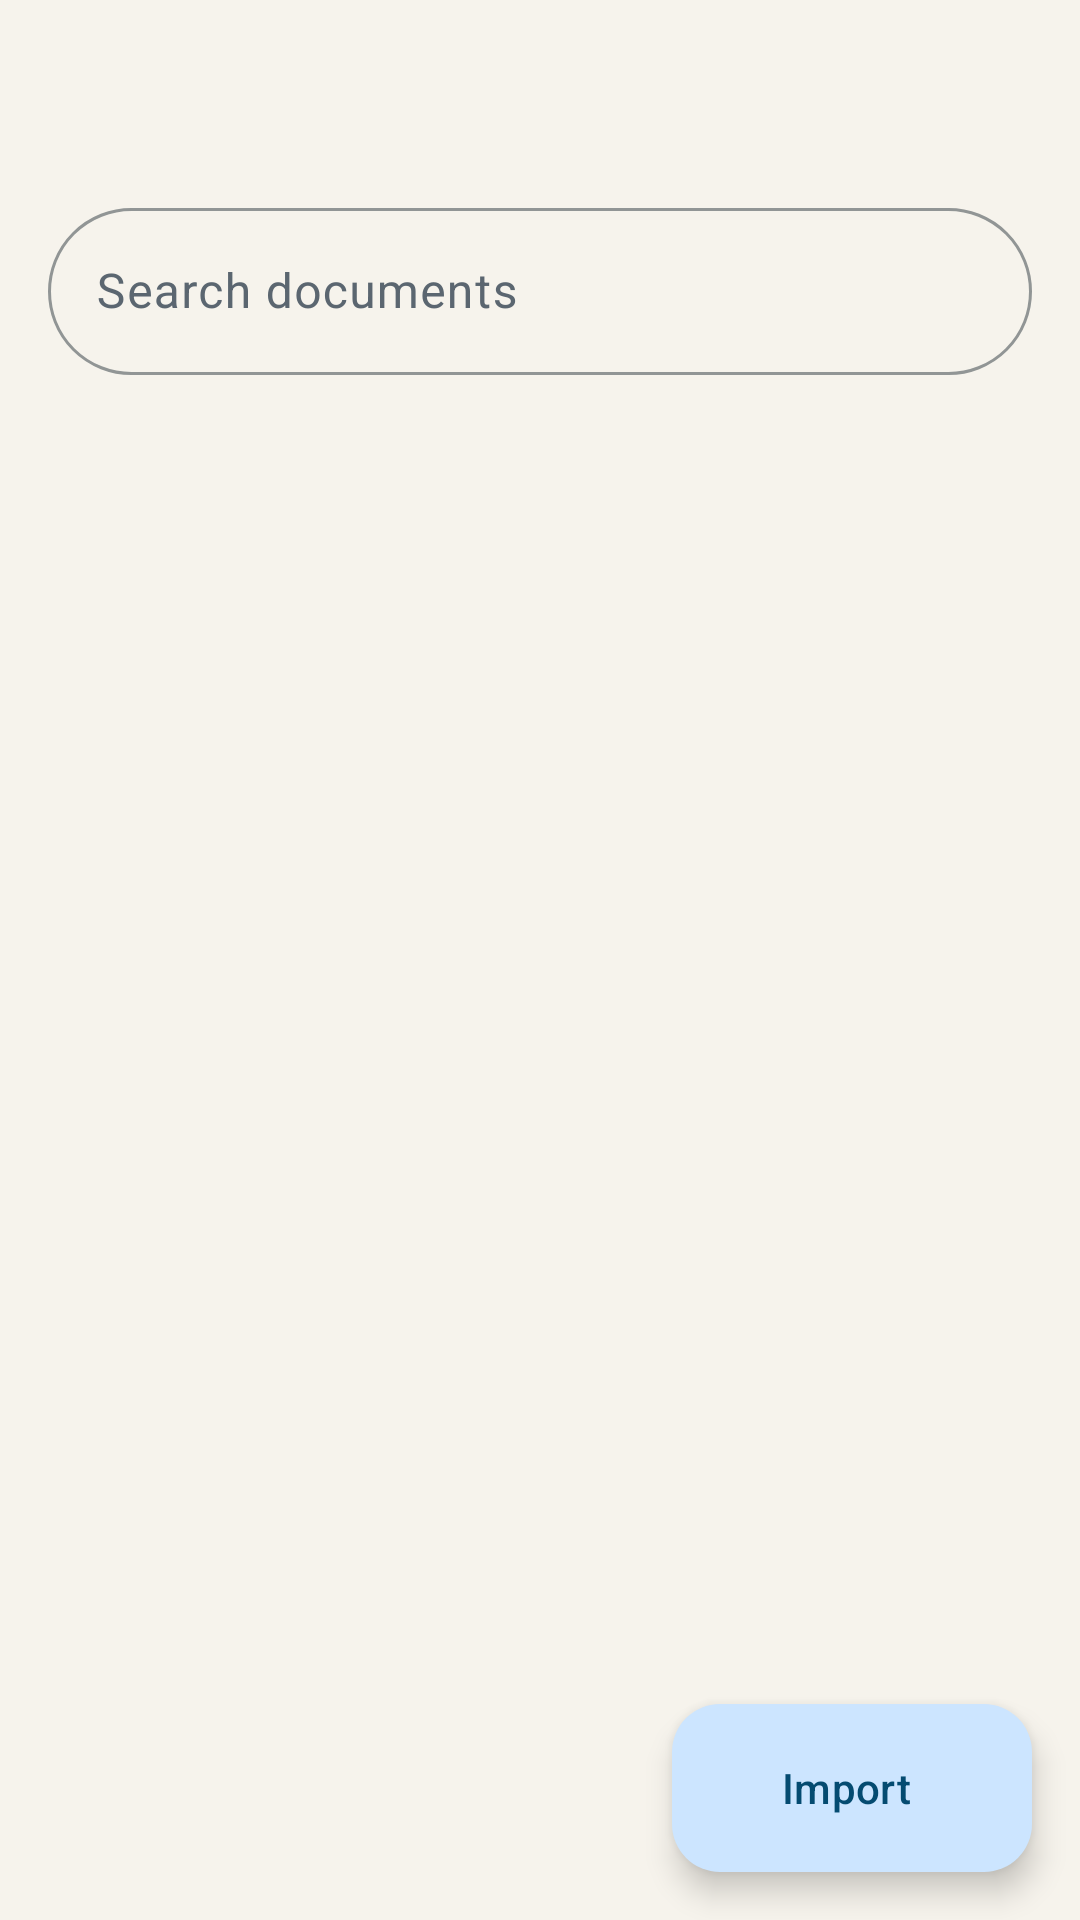

Reconstruct the res/layout file that produces this screen, plus the resources it refers to.
<!-- AndroidManifest.xml: application theme AppTheme -->
<!-- res/layout/fragment_html_library.xml -->
<?xml version="1.0" encoding="utf-8"?>
<LinearLayout xmlns:android="http://schemas.android.com/apk/res/android"
    xmlns:app="http://schemas.android.com/apk/res-auto"
    android:layout_width="match_parent" android:layout_height="match_parent"
    android:orientation="vertical" android:fitsSystemWindows="true" android:background="?attr/colorSurface">
    <com.google.android.material.appbar.MaterialToolbar
        android:id="@+id/html_toolbar" android:layout_width="match_parent" android:layout_height="?attr/actionBarSize"/>
    <com.google.android.material.textfield.TextInputLayout
        style="@style/Widget.Material3.TextInputLayout.OutlinedBox"
        android:layout_width="match_parent" android:layout_height="wrap_content" android:layout_marginHorizontal="16dp"
        android:hint="@string/html_search" app:endIconMode="clear_text"
        app:boxCornerRadiusTopStart="28dp" app:boxCornerRadiusTopEnd="28dp"
        app:boxCornerRadiusBottomStart="28dp" app:boxCornerRadiusBottomEnd="28dp">
        <com.google.android.material.textfield.TextInputEditText android:id="@+id/html_search"
            android:layout_width="match_parent" android:layout_height="wrap_content" android:singleLine="true"
            android:imeOptions="actionSearch"/>
    </com.google.android.material.textfield.TextInputLayout>
    <FrameLayout android:layout_width="match_parent" android:layout_height="0dp" android:layout_weight="1">
        <androidx.recyclerview.widget.RecyclerView android:id="@+id/html_list"
            android:layout_width="match_parent" android:layout_height="match_parent"
            android:clipToPadding="false" android:paddingHorizontal="16dp" android:paddingTop="8dp" android:paddingBottom="96dp"/>
        <TextView android:id="@+id/html_empty" android:layout_width="match_parent" android:layout_height="wrap_content"
            android:layout_gravity="center" android:gravity="center" android:padding="32dp" android:visibility="gone"
            android:text="@string/html_empty" android:textColor="?attr/colorOnSurfaceVariant"/>
        <com.google.android.material.floatingactionbutton.ExtendedFloatingActionButton
            android:id="@+id/html_import" android:layout_width="wrap_content" android:layout_height="wrap_content"
            android:layout_gravity="bottom|end" android:layout_margin="16dp"
            android:text="@string/html_import" app:icon="@drawable/ic_add"/>
    </FrameLayout>
</LinearLayout>
<!-- resources referenced by this layout -->
<resources>
  <string name="html_empty">No HTML documents yet. Import a .html file, or a .zip with its images and files.</string>
  <string name="html_import">Import</string>
  <string name="html_search">Search documents</string>
  <style name="AppTheme" parent="BaseAppTheme" />
  <style name="Widget.Custom.PopupMenu" parent="Widget.Material3.PopupMenu.Overflow">
          <item name="radioButtonStyle">@style/Widget.Custom.RadioButton.ZeroMinWidth</item>
          <item name="checkboxStyle">@style/Widget.Custom.CheckBox.ZeroMinWidth</item>
          <item name="popupMenuStyle">@style/Widget.BlackPearl.PopupMenu</item>
          <item name="actionOverflowMenuStyle">@style/Widget.BlackPearl.PopupMenu.Overflow</item>
      </style>
  <style name="Widget.BlackPearl.PopupMenu" parent="Widget.Material3.PopupMenu">
          <item name="android:popupBackground">@drawable/bg_popup_menu</item>
      </style>
  <style name="Widget.BlackPearl.PopupMenu.Overflow" parent="Widget.Material3.PopupMenu.Overflow">
          <item name="android:popupBackground">@drawable/bg_popup_menu</item>
      </style>
  <style name="DialogTheme" parent="@style/ThemeOverlay.Material3.MaterialAlertDialog">
          <item name="materialAlertDialogTitleTextStyle">@style/DialogTitle</item>
          <item name="alertDialogStyle">@style/MaterialAlertDialogRounded</item>
      </style>
  <style name="Widget.Custom.RadioButton.ZeroMinWidth" parent="Widget.AppCompat.CompoundButton.RadioButton">
          <item name="minWidth">0dp</item>
      </style>
  <style name="Widget.Custom.CheckBox.ZeroMinWidth" parent="Widget.AppCompat.CompoundButton.CheckBox">
          <item name="minWidth">0dp</item>
      </style>
  <!-- drawable bg_popup_menu (drawable) -->
  <?xml version="1.0" encoding="utf-8"?>
  <shape xmlns:android="http://schemas.android.com/apk/res/android">
      <corners android:radius="16dp"/>
      <solid android:color="?attr/colorSurfaceContainer"/>
      <padding android:top="8dp" android:bottom="8dp"/>
  </shape>
  <style name="DialogTitle">
          <item name="fontFamily">@font/inter_font_family</item>
          <item name="android:layout_height">wrap_content</item>
          <item name="android:layout_width">wrap_content</item>
          <item name="android:textColor">?attr/colorOnSurface</item>
          <item name="android:textStyle">bold</item>
          <item name="android:textSize">18sp</item>
      </style>
  <style name="MaterialAlertDialogRounded" parent="MaterialAlertDialog.Material3">
          <item name="shapeAppearanceOverlay">@style/DialogRoundedShape</item>
      </style>
  <style name="DialogRoundedShape" parent="">
          <item name="cornerFamily">rounded</item>
          <item name="cornerSize">?attr/dialogCornerSize</item>
      </style>
</resources>
